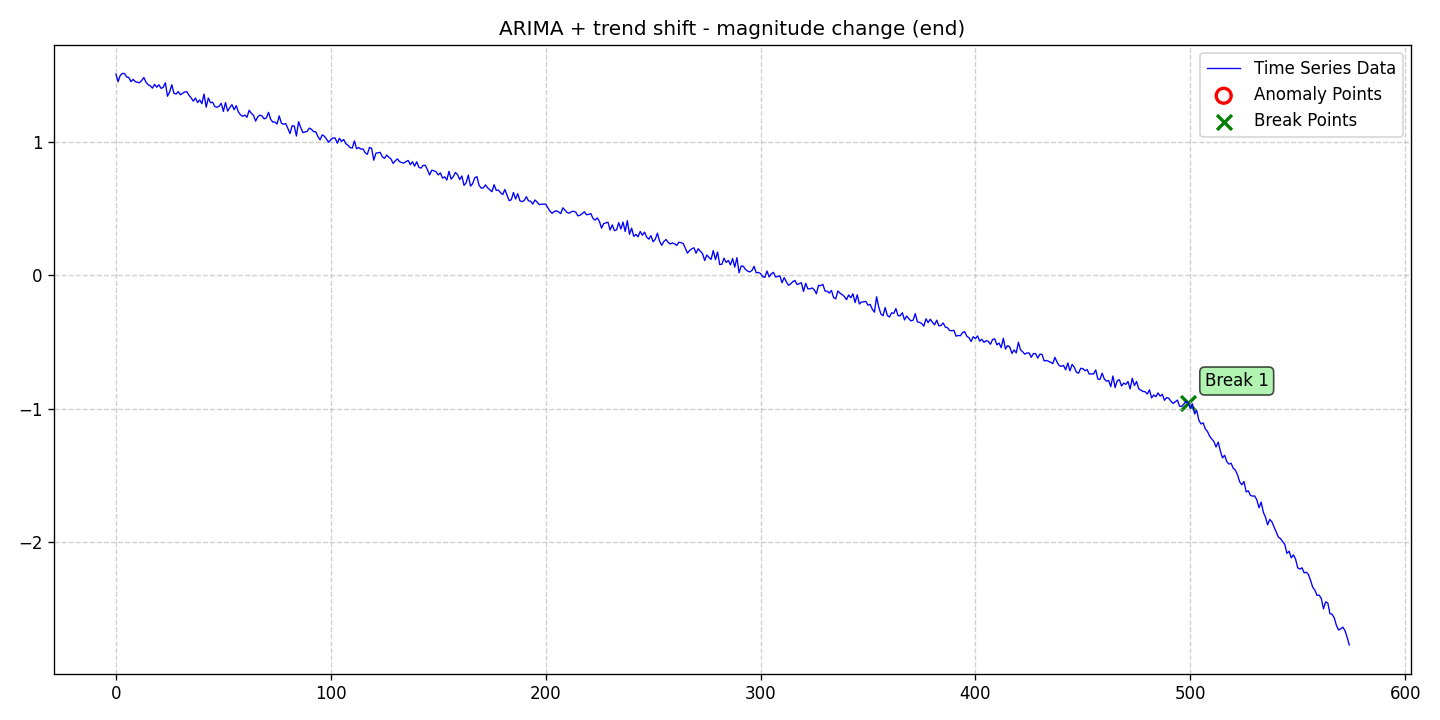

Values plotted in this chart, from the file beside it:
date, data, stationary, det_lin_up, det_lin_down, det_quad, det_cubic, det_exp, det_damped, stoc_trend, volatility, single_seas, multiple_seas, point_anom_single, point_anom_multi, collect_anom, context_anom, mean_shift, var_shift, trend_shift, point_anom_count, point_anom_location, point_anom_point, collect_anom_count
2020-01-01, 1.511, 0, 0, 0, 0, 0, 0, 0, 1, 0, 0, 0, 0, 0, 0, 0, 0, 0, 1, 0, none, , 0
2020-01-02, 1.454, 0, 0, 0, 0, 0, 0, 0, 1, 0, 0, 0, 0, 0, 0, 0, 0, 0, 1, 0, none, , 0
2020-01-03, 1.501, 0, 0, 0, 0, 0, 0, 0, 1, 0, 0, 0, 0, 0, 0, 0, 0, 0, 1, 0, none, , 0
2020-01-04, 1.517, 0, 0, 0, 0, 0, 0, 0, 1, 0, 0, 0, 0, 0, 0, 0, 0, 0, 1, 0, none, , 0
2020-01-05, 1.515, 0, 0, 0, 0, 0, 0, 0, 1, 0, 0, 0, 0, 0, 0, 0, 0, 0, 1, 0, none, , 0
2020-01-06, 1.489, 0, 0, 0, 0, 0, 0, 0, 1, 0, 0, 0, 0, 0, 0, 0, 0, 0, 1, 0, none, , 0
2020-01-07, 1.486, 0, 0, 0, 0, 0, 0, 0, 1, 0, 0, 0, 0, 0, 0, 0, 0, 0, 1, 0, none, , 0
2020-01-08, 1.454, 0, 0, 0, 0, 0, 0, 0, 1, 0, 0, 0, 0, 0, 0, 0, 0, 0, 1, 0, none, , 0
2020-01-09, 1.472, 0, 0, 0, 0, 0, 0, 0, 1, 0, 0, 0, 0, 0, 0, 0, 0, 0, 1, 0, none, , 0
2020-01-10, 1.455, 0, 0, 0, 0, 0, 0, 0, 1, 0, 0, 0, 0, 0, 0, 0, 0, 0, 1, 0, none, , 0
2020-01-11, 1.45, 0, 0, 0, 0, 0, 0, 0, 1, 0, 0, 0, 0, 0, 0, 0, 0, 0, 1, 0, none, , 0
2020-01-12, 1.446, 0, 0, 0, 0, 0, 0, 0, 1, 0, 0, 0, 0, 0, 0, 0, 0, 0, 1, 0, none, , 0
2020-01-13, 1.463, 0, 0, 0, 0, 0, 0, 0, 1, 0, 0, 0, 0, 0, 0, 0, 0, 0, 1, 0, none, , 0
2020-01-14, 1.485, 0, 0, 0, 0, 0, 0, 0, 1, 0, 0, 0, 0, 0, 0, 0, 0, 0, 1, 0, none, , 0
2020-01-15, 1.45, 0, 0, 0, 0, 0, 0, 0, 1, 0, 0, 0, 0, 0, 0, 0, 0, 0, 1, 0, none, , 0
2020-01-16, 1.431, 0, 0, 0, 0, 0, 0, 0, 1, 0, 0, 0, 0, 0, 0, 0, 0, 0, 1, 0, none, , 0
2020-01-17, 1.424, 0, 0, 0, 0, 0, 0, 0, 1, 0, 0, 0, 0, 0, 0, 0, 0, 0, 1, 0, none, , 0
2020-01-18, 1.406, 0, 0, 0, 0, 0, 0, 0, 1, 0, 0, 0, 0, 0, 0, 0, 0, 0, 1, 0, none, , 0
2020-01-19, 1.434, 0, 0, 0, 0, 0, 0, 0, 1, 0, 0, 0, 0, 0, 0, 0, 0, 0, 1, 0, none, , 0
2020-01-20, 1.413, 0, 0, 0, 0, 0, 0, 0, 1, 0, 0, 0, 0, 0, 0, 0, 0, 0, 1, 0, none, , 0
2020-01-21, 1.431, 0, 0, 0, 0, 0, 0, 0, 1, 0, 0, 0, 0, 0, 0, 0, 0, 0, 1, 0, none, , 0
2020-01-22, 1.404, 0, 0, 0, 0, 0, 0, 0, 1, 0, 0, 0, 0, 0, 0, 0, 0, 0, 1, 0, none, , 0
2020-01-23, 1.411, 0, 0, 0, 0, 0, 0, 0, 1, 0, 0, 0, 0, 0, 0, 0, 0, 0, 1, 0, none, , 0
2020-01-24, 1.446, 0, 0, 0, 0, 0, 0, 0, 1, 0, 0, 0, 0, 0, 0, 0, 0, 0, 1, 0, none, , 0
2020-01-25, 1.345, 0, 0, 0, 0, 0, 0, 0, 1, 0, 0, 0, 0, 0, 0, 0, 0, 0, 1, 0, none, , 0
2020-01-26, 1.378, 0, 0, 0, 0, 0, 0, 0, 1, 0, 0, 0, 0, 0, 0, 0, 0, 0, 1, 0, none, , 0
2020-01-27, 1.431, 0, 0, 0, 0, 0, 0, 0, 1, 0, 0, 0, 0, 0, 0, 0, 0, 0, 1, 0, none, , 0
2020-01-28, 1.367, 0, 0, 0, 0, 0, 0, 0, 1, 0, 0, 0, 0, 0, 0, 0, 0, 0, 1, 0, none, , 0
2020-01-29, 1.361, 0, 0, 0, 0, 0, 0, 0, 1, 0, 0, 0, 0, 0, 0, 0, 0, 0, 1, 0, none, , 0
2020-01-30, 1.38, 0, 0, 0, 0, 0, 0, 0, 1, 0, 0, 0, 0, 0, 0, 0, 0, 0, 1, 0, none, , 0
2020-01-31, 1.356, 0, 0, 0, 0, 0, 0, 0, 1, 0, 0, 0, 0, 0, 0, 0, 0, 0, 1, 0, none, , 0
2020-02-01, 1.368, 0, 0, 0, 0, 0, 0, 0, 1, 0, 0, 0, 0, 0, 0, 0, 0, 0, 1, 0, none, , 0
2020-02-02, 1.377, 0, 0, 0, 0, 0, 0, 0, 1, 0, 0, 0, 0, 0, 0, 0, 0, 0, 1, 0, none, , 0
2020-02-03, 1.379, 0, 0, 0, 0, 0, 0, 0, 1, 0, 0, 0, 0, 0, 0, 0, 0, 0, 1, 0, none, , 0
2020-02-04, 1.352, 0, 0, 0, 0, 0, 0, 0, 1, 0, 0, 0, 0, 0, 0, 0, 0, 0, 1, 0, none, , 0
2020-02-05, 1.333, 0, 0, 0, 0, 0, 0, 0, 1, 0, 0, 0, 0, 0, 0, 0, 0, 0, 1, 0, none, , 0
2020-02-06, 1.308, 0, 0, 0, 0, 0, 0, 0, 1, 0, 0, 0, 0, 0, 0, 0, 0, 0, 1, 0, none, , 0
2020-02-07, 1.331, 0, 0, 0, 0, 0, 0, 0, 1, 0, 0, 0, 0, 0, 0, 0, 0, 0, 1, 0, none, , 0
2020-02-08, 1.298, 0, 0, 0, 0, 0, 0, 0, 1, 0, 0, 0, 0, 0, 0, 0, 0, 0, 1, 0, none, , 0
2020-02-09, 1.317, 0, 0, 0, 0, 0, 0, 0, 1, 0, 0, 0, 0, 0, 0, 0, 0, 0, 1, 0, none, , 0
2020-02-10, 1.289, 0, 0, 0, 0, 0, 0, 0, 1, 0, 0, 0, 0, 0, 0, 0, 0, 0, 1, 0, none, , 0
2020-02-11, 1.361, 0, 0, 0, 0, 0, 0, 0, 1, 0, 0, 0, 0, 0, 0, 0, 0, 0, 1, 0, none, , 0
2020-02-12, 1.263, 0, 0, 0, 0, 0, 0, 0, 1, 0, 0, 0, 0, 0, 0, 0, 0, 0, 1, 0, none, , 0
2020-02-13, 1.332, 0, 0, 0, 0, 0, 0, 0, 1, 0, 0, 0, 0, 0, 0, 0, 0, 0, 1, 0, none, , 0
2020-02-14, 1.297, 0, 0, 0, 0, 0, 0, 0, 1, 0, 0, 0, 0, 0, 0, 0, 0, 0, 1, 0, none, , 0
2020-02-15, 1.3, 0, 0, 0, 0, 0, 0, 0, 1, 0, 0, 0, 0, 0, 0, 0, 0, 0, 1, 0, none, , 0
2020-02-16, 1.268, 0, 0, 0, 0, 0, 0, 0, 1, 0, 0, 0, 0, 0, 0, 0, 0, 0, 1, 0, none, , 0
2020-02-17, 1.262, 0, 0, 0, 0, 0, 0, 0, 1, 0, 0, 0, 0, 0, 0, 0, 0, 0, 1, 0, none, , 0
2020-02-18, 1.27, 0, 0, 0, 0, 0, 0, 0, 1, 0, 0, 0, 0, 0, 0, 0, 0, 0, 1, 0, none, , 0
2020-02-19, 1.292, 0, 0, 0, 0, 0, 0, 0, 1, 0, 0, 0, 0, 0, 0, 0, 0, 0, 1, 0, none, , 0
2020-02-20, 1.231, 0, 0, 0, 0, 0, 0, 0, 1, 0, 0, 0, 0, 0, 0, 0, 0, 0, 1, 0, none, , 0
2020-02-21, 1.298, 0, 0, 0, 0, 0, 0, 0, 1, 0, 0, 0, 0, 0, 0, 0, 0, 0, 1, 0, none, , 0
2020-02-22, 1.233, 0, 0, 0, 0, 0, 0, 0, 1, 0, 0, 0, 0, 0, 0, 0, 0, 0, 1, 0, none, , 0
2020-02-23, 1.261, 0, 0, 0, 0, 0, 0, 0, 1, 0, 0, 0, 0, 0, 0, 0, 0, 0, 1, 0, none, , 0
2020-02-24, 1.282, 0, 0, 0, 0, 0, 0, 0, 1, 0, 0, 0, 0, 0, 0, 0, 0, 0, 1, 0, none, , 0
2020-02-25, 1.244, 0, 0, 0, 0, 0, 0, 0, 1, 0, 0, 0, 0, 0, 0, 0, 0, 0, 1, 0, none, , 0
2020-02-26, 1.274, 0, 0, 0, 0, 0, 0, 0, 1, 0, 0, 0, 0, 0, 0, 0, 0, 0, 1, 0, none, , 0
2020-02-27, 1.227, 0, 0, 0, 0, 0, 0, 0, 1, 0, 0, 0, 0, 0, 0, 0, 0, 0, 1, 0, none, , 0
2020-02-28, 1.205, 0, 0, 0, 0, 0, 0, 0, 1, 0, 0, 0, 0, 0, 0, 0, 0, 0, 1, 0, none, , 0
2020-02-29, 1.194, 0, 0, 0, 0, 0, 0, 0, 1, 0, 0, 0, 0, 0, 0, 0, 0, 0, 1, 0, none, , 0
... 515 more rows
